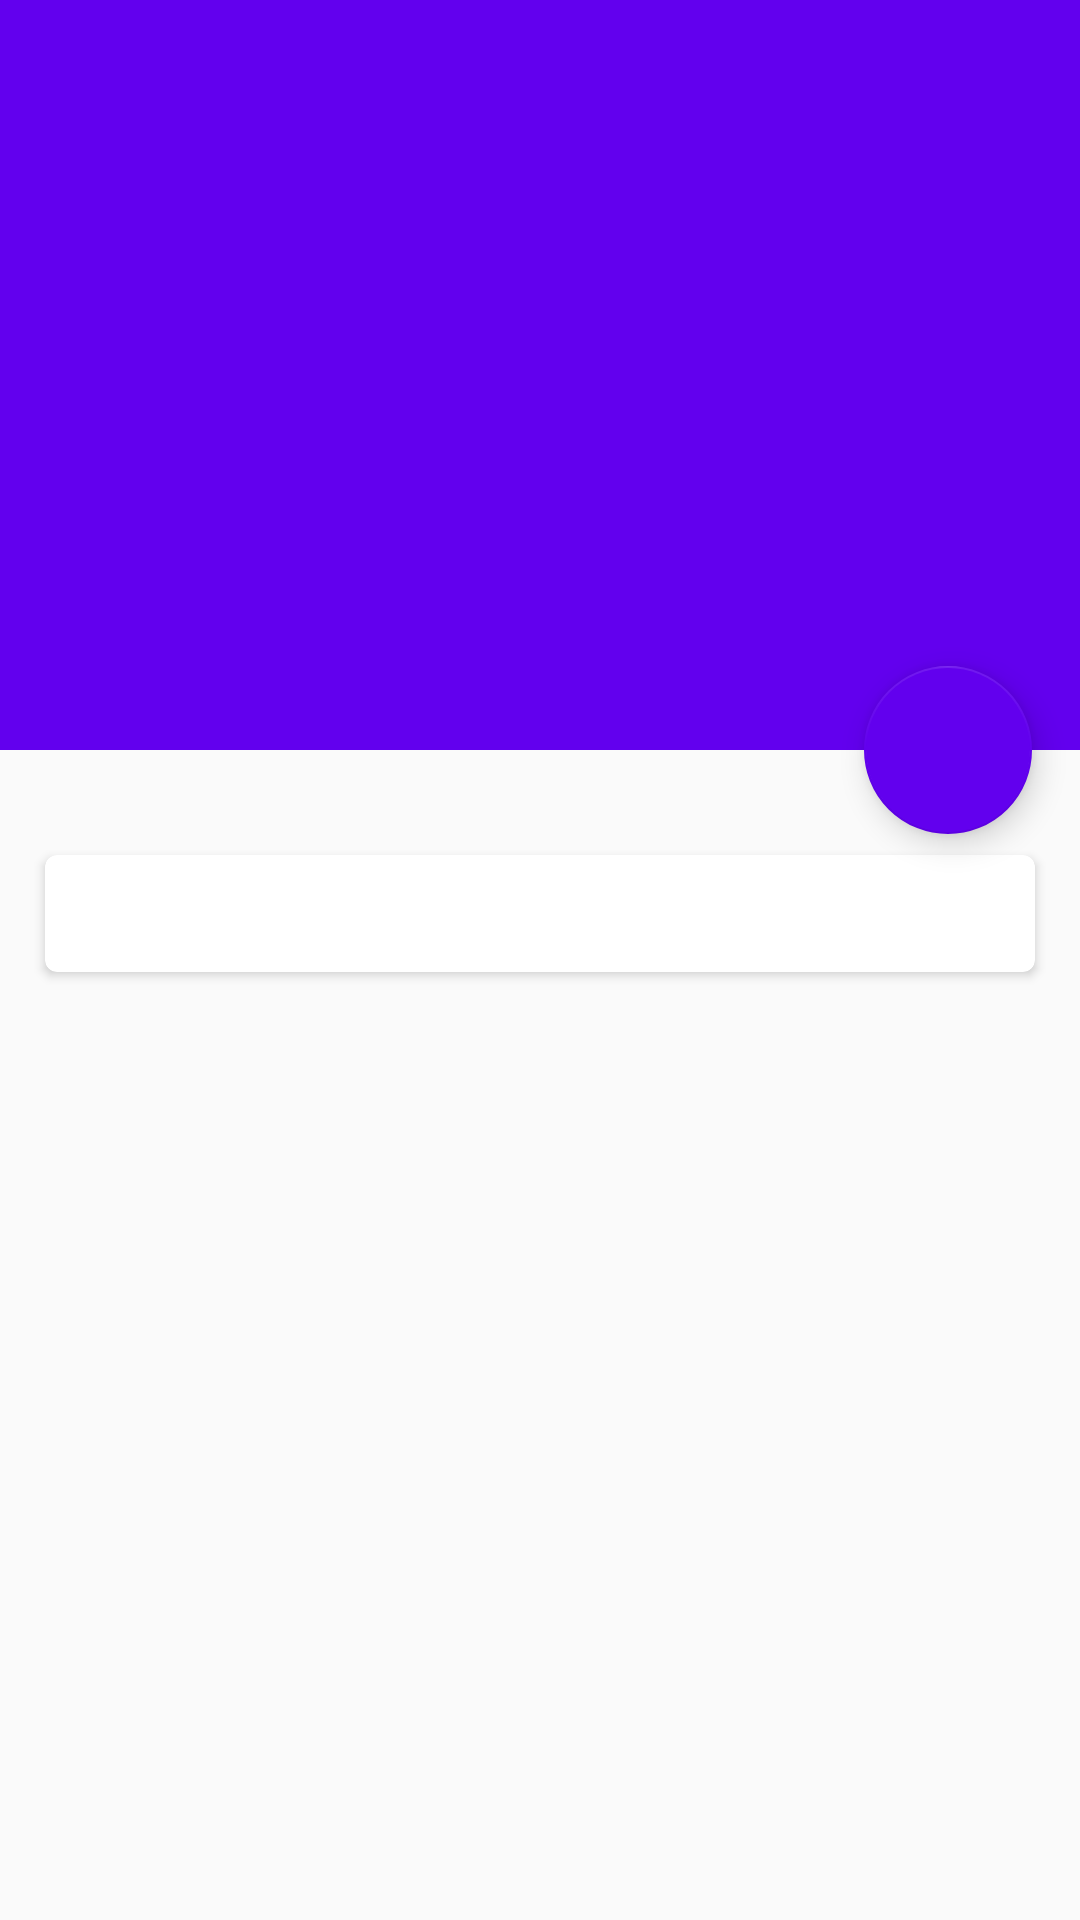

Produce the Android XML layout that renders to this screen, including the resource entries it uses.
<!-- AndroidManifest.xml: activity theme FruitActivityTheme -->
<!-- res/layout/activity_fruit.xml -->
<?xml version="1.0" encoding="utf-8"?>
<androidx.coordinatorlayout.widget.CoordinatorLayout
    xmlns:android="http://schemas.android.com/apk/res/android"
    xmlns:app="http://schemas.android.com/apk/res-auto"
    android:layout_width="match_parent"
    android:layout_height="match_parent"
    android:fitsSystemWindows="true">

    <com.google.android.material.appbar.AppBarLayout
        android:layout_width="match_parent"
        android:layout_height="250dp"
        android:id="@+id/appBar"
        android:fitsSystemWindows="true">

        <com.google.android.material.appbar.CollapsingToolbarLayout
            android:layout_width="match_parent"
            android:layout_height="match_parent"
            android:id="@+id/collapsing_toolbar"
            android:theme="@style/ThemeOverlay.AppCompat.Dark.ActionBar"
            android:fitsSystemWindows="true"
            app:contentScrim="?attr/colorPrimary"
            app:layout_scrollFlags="scroll|exitUntilCollapsed">

            <ImageView
                android:layout_width="match_parent"
                android:layout_height="match_parent"
                android:id="@+id/fruit_image_view"
                android:scaleType="centerCrop"
                android:fitsSystemWindows="true"
                app:layout_collapseMode="parallax"
                android:contentDescription="head" />

            <androidx.appcompat.widget.Toolbar
                android:id="@+id/fruitBar"
                android:layout_width="match_parent"
                android:layout_height="?attr/actionBarSize"
                app:layout_collapseMode="pin"/>

        </com.google.android.material.appbar.CollapsingToolbarLayout>

    </com.google.android.material.appbar.AppBarLayout>

    <androidx.core.widget.NestedScrollView
        android:layout_width="match_parent"
        android:layout_height="match_parent"
        app:layout_behavior="@string/appbar_scrolling_view_behavior">

        <LinearLayout
            android:layout_width="match_parent"
            android:layout_height="wrap_content"
            android:orientation="vertical">
            <androidx.cardview.widget.CardView
                android:layout_width="match_parent"
                android:layout_height="match_parent"
                android:layout_marginBottom="15dp"
                android:layout_marginLeft="15dp"
                android:layout_marginRight="15dp"
                android:layout_marginTop="35dp"
                app:cardCornerRadius="4dp">
                <TextView
                    android:layout_width="wrap_content"
                    android:layout_height="wrap_content"
                    android:id="@+id/fruit_content_text"
                    android:layout_margin="10dp"/>

            </androidx.cardview.widget.CardView>

        </LinearLayout>

    </androidx.core.widget.NestedScrollView>

    <com.google.android.material.floatingactionbutton.FloatingActionButton
        android:layout_width="wrap_content"
        android:layout_height="wrap_content"
        android:layout_margin="16dp"
        android:src="@drawable/ic_comment"
        app:layout_anchor="@id/appBar"
        app:layout_anchorGravity="bottom|end"
        app:backgroundTint="@color/colorPrimary"/>

</androidx.coordinatorlayout.widget.CoordinatorLayout>
<!-- resources referenced by this layout -->
<resources>
  <color name="colorPrimary">#6200EE</color>
  <style name="FruitActivityTheme" parent="AppTheme">
  
      </style>
  <style name="AppTheme" parent="Theme.AppCompat.Light.NoActionBar">
          
          <item name="colorPrimary">@color/colorPrimary</item>
          <item name="colorPrimaryDark">@color/colorPrimaryDark</item>
          <item name="colorAccent">@color/colorAccent</item>
      </style>
  <color name="colorPrimaryDark">#3700B3</color>
  <color name="colorAccent">#03DAC5</color>
</resources>
